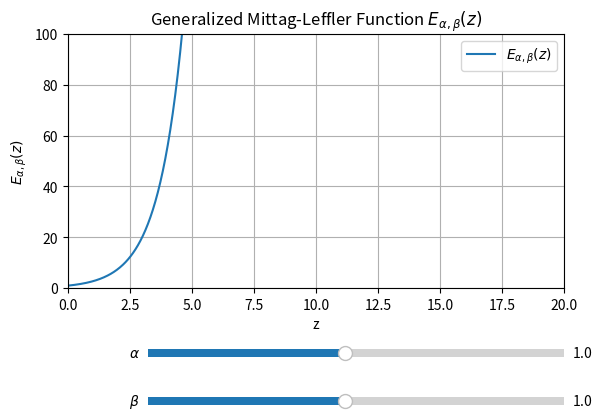

This figure's Python source:
# -*- coding: utf-8 -*-
"""
Created on Thu Apr 10 14:32:04 2025

@author: kelvi
"""

# Interactive plot of Mittag-Leffler E_{α,β}(z) with fixed axis limits

import numpy as np
import matplotlib.pyplot as plt
from matplotlib.widgets import Slider
from scipy.special import gamma

# Mittag-Leffler approximation
def mittag_leffler_ab(z, alpha, beta, terms=100):
    result = 0
    for k in range(terms):
        result += z**k / gamma(alpha * k + beta)
    return result

# z range and initial parameters
z_vals = np.linspace(0, 20, 800)
alpha_init = 1.0
beta_init = 1.0
y_vals = [mittag_leffler_ab(z, alpha_init, beta_init) for z in z_vals]

# Plot setup
fig, ax = plt.subplots()
plt.subplots_adjust(bottom=0.35)
[line] = ax.plot(z_vals, y_vals, label=r"$E_{\alpha,\beta}(z)$")

# Set fixed axis limits
ax.set_xlim(0, 20)
ax.set_ylim(0, 100)

ax.set_title("Generalized Mittag-Leffler Function $E_{\\alpha,\\beta}(z)$")
ax.set_xlabel("z")
ax.set_ylabel(r"$E_{\alpha,\beta}(z)$")
ax.grid()
ax.legend()

# Sliders
ax_alpha = plt.axes([0.25, 0.2, 0.65, 0.03])
ax_beta = plt.axes([0.25, 0.1, 0.65, 0.03])
s_alpha = Slider(ax_alpha, r'$\alpha$', 0.1, 2.0, valinit=alpha_init, valstep=0.1)
s_beta = Slider(ax_beta, r'$\beta$', 0.1, 2.0, valinit=beta_init, valstep=0.1)

# Update function
def update(val):
    alpha = s_alpha.val
    beta = s_beta.val
    y_new = [mittag_leffler_ab(z, alpha, beta) for z in z_vals]
    line.set_ydata(y_new)
    fig.canvas.draw_idle()

s_alpha.on_changed(update)
s_beta.on_changed(update)
plt.show()
